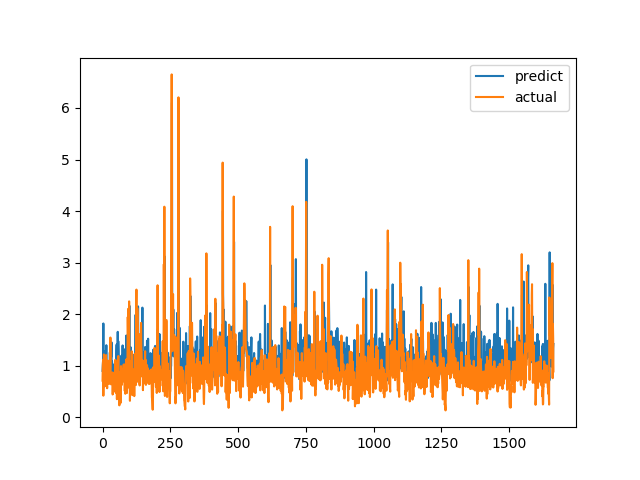

Source data for this figure (header and first rows):
predict, actual
0.8994, 0.7094
1.009, 1.015
1.1, 1.116
1.819, 0.4183
0.8839, 1.002
1.272, 1.219
1.041, 1.143
0.9763, 0.6528
0.8609, 0.6747
1.184, 0.601
1.287, 0.6695
0.7409, 0.6538
1.061, 0.7814
1.106, 1.206
1.398, 0.8469
0.8782, 0.8286
0.9158, 0.6482
0.8722, 0.5624
1.015, 0.7183
0.8638, 1.1
0.971, 0.9542
0.9061, 0.729
0.8684, 0.6694
0.8797, 0.8631
0.927, 0.6465
0.8263, 0.8223
0.8859, 0.9236
1.257, 0.8301
0.8291, 1.067
0.9882, 1.546
1.179, 0.6827
1.173, 0.6386
1.168, 0.6464
1.454, 0.6881
0.8563, 0.7274
1.081, 0.65
0.8084, 0.8694
0.906, 0.4409
1.027, 0.4519
0.983, 0.7575
0.8718, 0.4952
0.7567, 0.6851
0.7373, 0.7244
0.8463, 0.8654
0.8756, 0.74
0.8504, 0.8071
0.889, 0.8204
0.7511, 1.114
0.9937, 1.109
0.984, 0.4751
1.097, 1.039
1.301, 0.9458
1.411, 0.7878
1.149, 0.3505
0.7701, 0.9368
0.9702, 0.9868
1.657, 0.647
0.809, 1.03
1.476, 1.187
1.275, 0.9329
... 1,604 more rows
